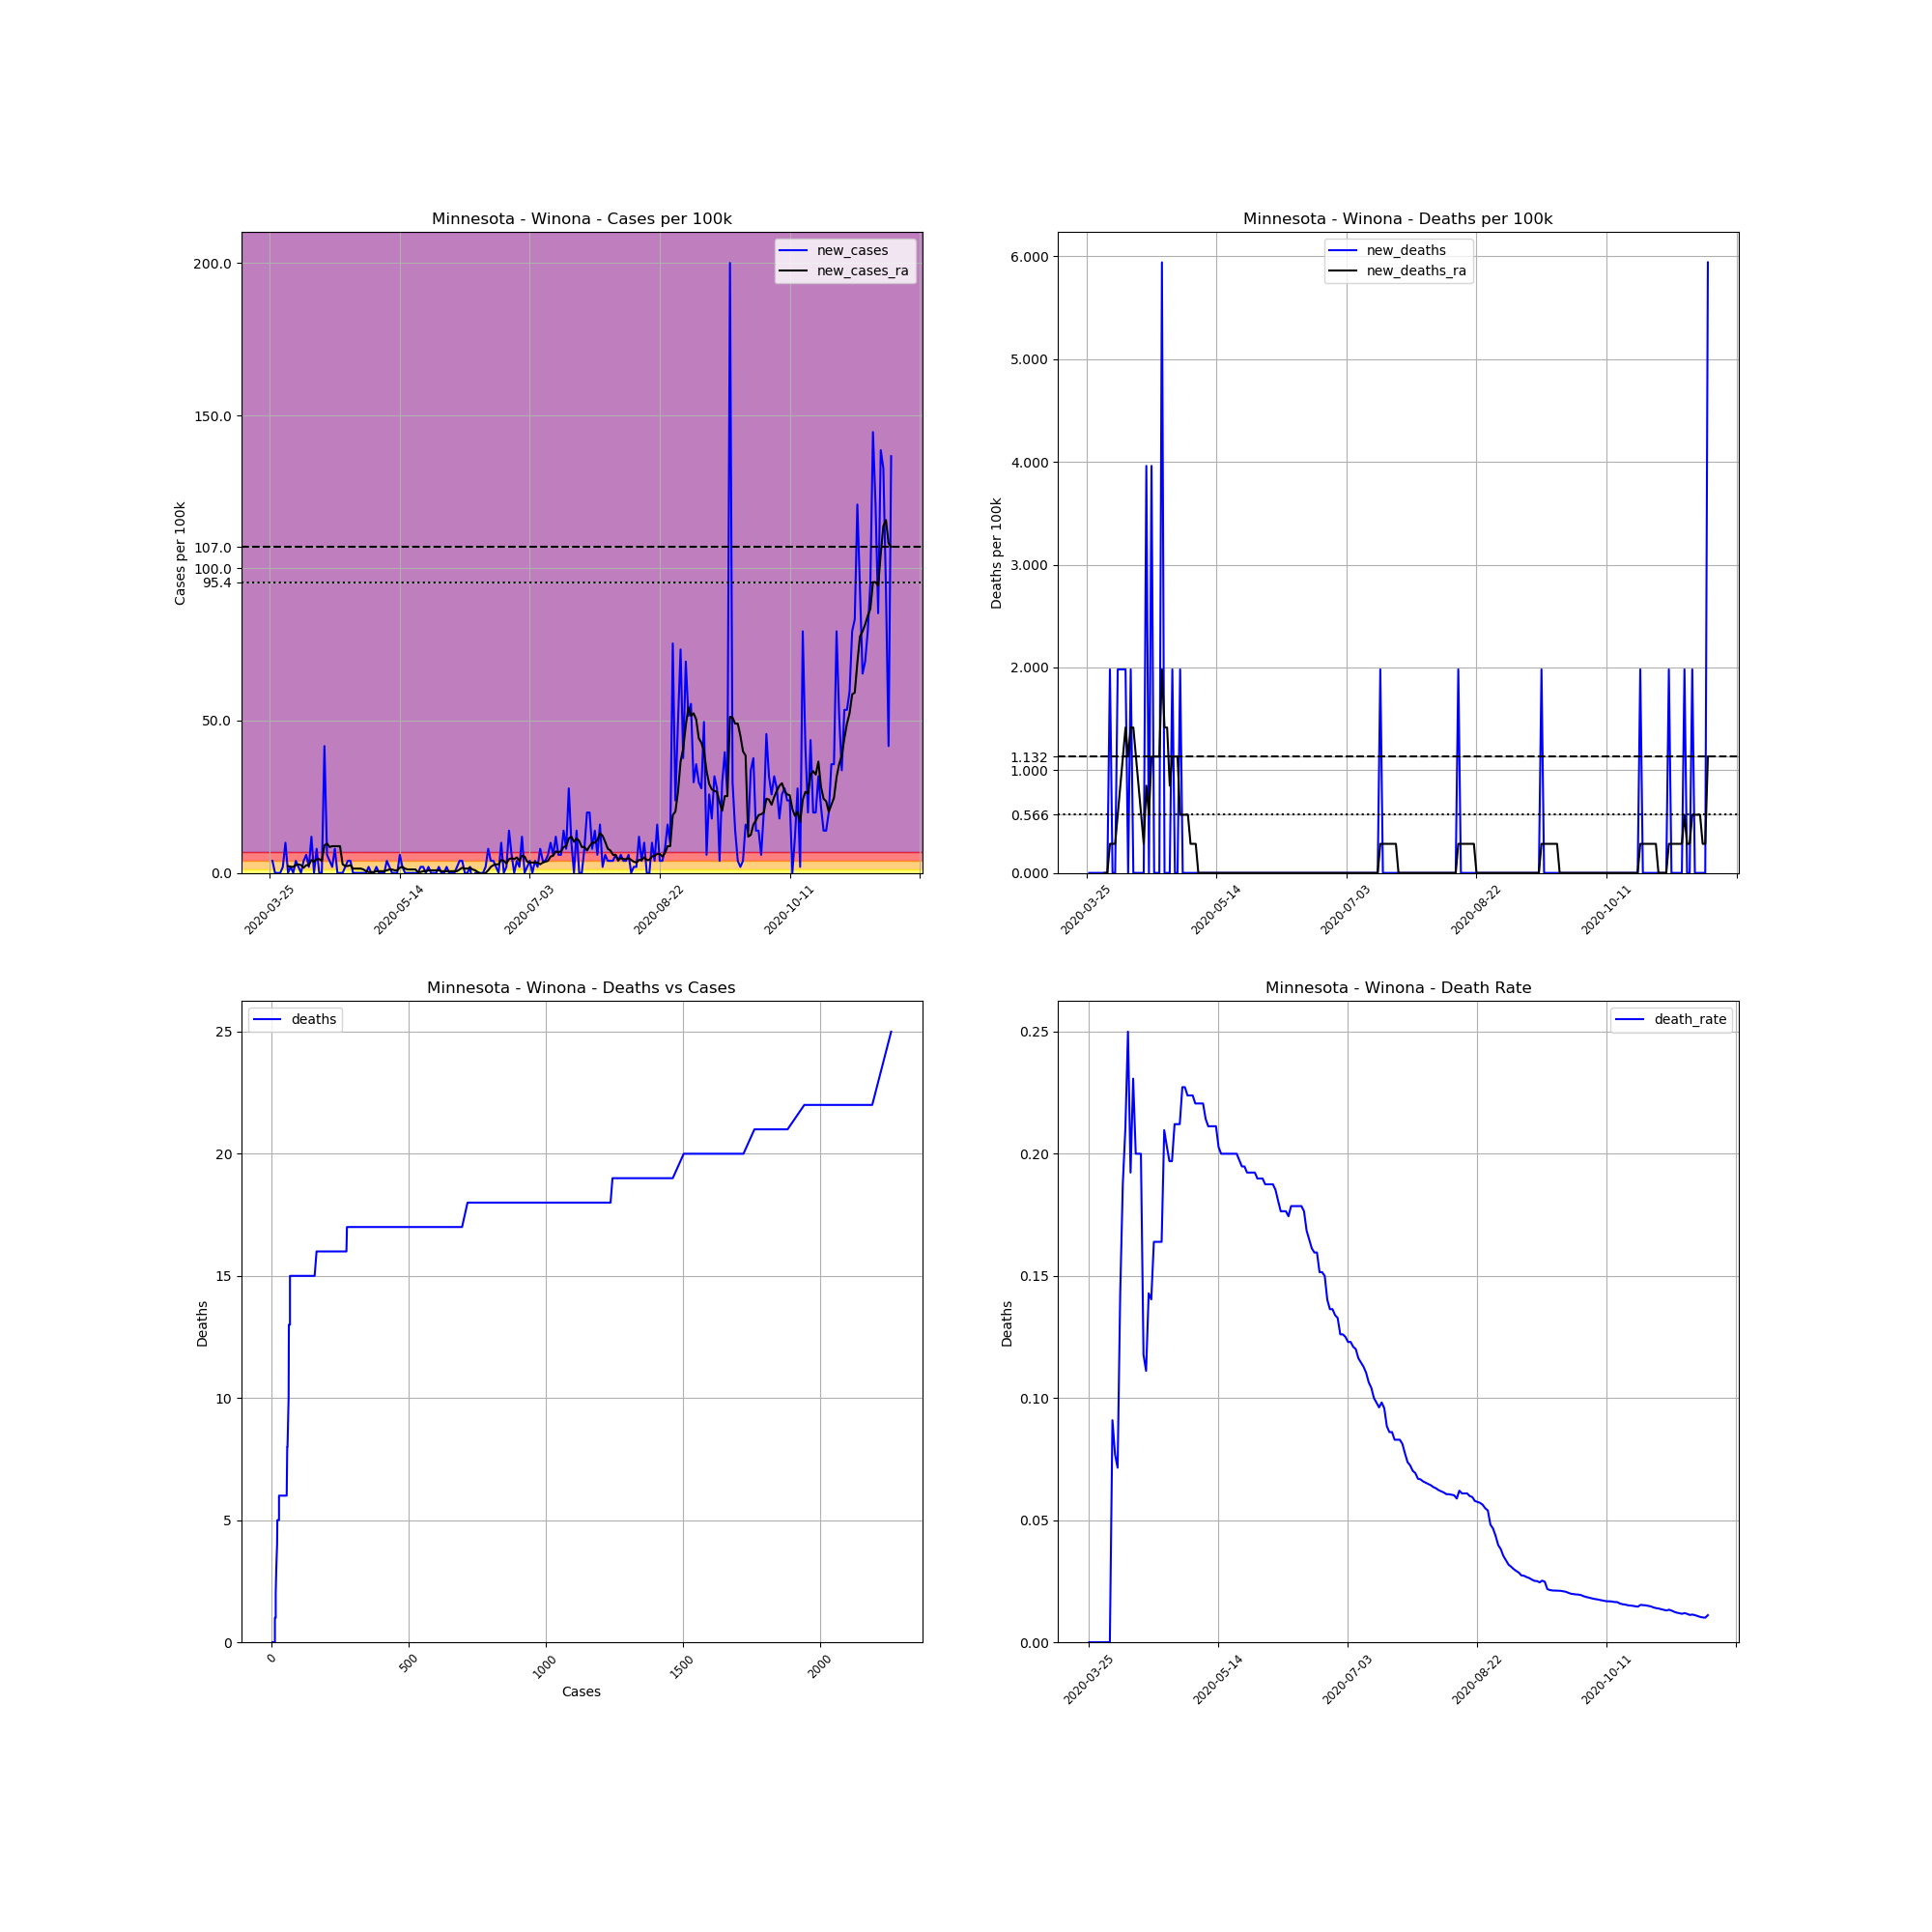

The file beside this chart, header and first rows:
, date, county, state, fips, cases, deaths, COUNTY, STNAME, CTYNAME, POPESTIMATE2019, cases_per_100k, deaths_per_100k, death_rate, new_cases, new_deaths, new_cases_ra, new_deaths_ra
344243, 2020-03-25, Winona, Minnesota, 27169, 2, 0, 169, Minnesota, Winona, 50484, 3.962, 0.0, 0.0, , , , 
344244, 2020-03-26, Winona, Minnesota, 27169, 4, 0, 169, Minnesota, Winona, 50484, 7.923, 0.0, 0.0, 3.962, 0.0, , 
344245, 2020-03-27, Winona, Minnesota, 27169, 4, 0, 169, Minnesota, Winona, 50484, 7.923, 0.0, 0.0, 0.0, 0.0, , 
344246, 2020-03-28, Winona, Minnesota, 27169, 4, 0, 169, Minnesota, Winona, 50484, 7.923, 0.0, 0.0, 0.0, 0.0, , 
344247, 2020-03-29, Winona, Minnesota, 27169, 4, 0, 169, Minnesota, Winona, 50484, 7.923, 0.0, 0.0, 0.0, 0.0, , 
344248, 2020-03-30, Winona, Minnesota, 27169, 5, 0, 169, Minnesota, Winona, 50484, 9.904, 0.0, 0.0, 1.981, 0.0, , 
344249, 2020-03-31, Winona, Minnesota, 27169, 10, 0, 169, Minnesota, Winona, 50484, 19.81, 0.0, 0.0, 9.904, 0.0, , 
344250, 2020-04-01, Winona, Minnesota, 27169, 10, 0, 169, Minnesota, Winona, 50484, 19.81, 0.0, 0.0, 0.0, 0.0, 2.264, 0.0
344251, 2020-04-02, Winona, Minnesota, 27169, 11, 0, 169, Minnesota, Winona, 50484, 21.79, 0.0, 0.0, 1.981, 0.0, 1.981, 0.0
344252, 2020-04-03, Winona, Minnesota, 27169, 11, 1, 169, Minnesota, Winona, 50484, 21.79, 1.981, 0.09091, 0.0, 1.981, 1.981, 0.283
344253, 2020-04-04, Winona, Minnesota, 27169, 13, 1, 169, Minnesota, Winona, 50484, 25.75, 1.981, 0.07692, 3.962, 0.0, 2.547, 0.283
344254, 2020-04-05, Winona, Minnesota, 27169, 14, 1, 169, Minnesota, Winona, 50484, 27.73, 1.981, 0.07143, 1.981, 0.0, 2.83, 0.283
344255, 2020-04-06, Winona, Minnesota, 27169, 14, 2, 169, Minnesota, Winona, 50484, 27.73, 3.962, 0.1429, 0.0, 1.981, 2.547, 0.566
344256, 2020-04-07, Winona, Minnesota, 27169, 16, 3, 169, Minnesota, Winona, 50484, 31.69, 5.942, 0.1875, 3.962, 1.981, 1.698, 0.8489
344257, 2020-04-08, Winona, Minnesota, 27169, 19, 4, 169, Minnesota, Winona, 50484, 37.64, 7.923, 0.2105, 5.942, 1.981, 2.547, 1.132
344258, 2020-04-09, Winona, Minnesota, 27169, 20, 5, 169, Minnesota, Winona, 50484, 39.62, 9.904, 0.25, 1.981, 1.981, 2.547, 1.415
344259, 2020-04-10, Winona, Minnesota, 27169, 26, 5, 169, Minnesota, Winona, 50484, 51.5, 9.904, 0.1923, 11.88, 0.0, 4.245, 1.132
344260, 2020-04-11, Winona, Minnesota, 27169, 26, 6, 169, Minnesota, Winona, 50484, 51.5, 11.88, 0.2308, 0.0, 1.981, 3.679, 1.415
344261, 2020-04-12, Winona, Minnesota, 27169, 30, 6, 169, Minnesota, Winona, 50484, 59.42, 11.88, 0.2, 7.923, 0.0, 4.528, 1.415
344262, 2020-04-13, Winona, Minnesota, 27169, 30, 6, 169, Minnesota, Winona, 50484, 59.42, 11.88, 0.2, 0.0, 0.0, 4.528, 1.132
344263, 2020-04-14, Winona, Minnesota, 27169, 30, 6, 169, Minnesota, Winona, 50484, 59.42, 11.88, 0.2, 0.0, 0.0, 3.962, 0.8489
344264, 2020-04-15, Winona, Minnesota, 27169, 51, 6, 169, Minnesota, Winona, 50484, 101, 11.88, 0.1176, 41.6, 0.0, 9.055, 0.566
344265, 2020-04-16, Winona, Minnesota, 27169, 54, 6, 169, Minnesota, Winona, 50484, 107, 11.88, 0.1111, 5.942, 0.0, 9.621, 0.283
344266, 2020-04-17, Winona, Minnesota, 27169, 56, 8, 169, Minnesota, Winona, 50484, 110.9, 15.85, 0.1429, 3.962, 3.962, 8.489, 0.8489
344267, 2020-04-18, Winona, Minnesota, 27169, 57, 8, 169, Minnesota, Winona, 50484, 112.9, 15.85, 0.1404, 1.981, 0.0, 8.772, 0.566
344268, 2020-04-19, Winona, Minnesota, 27169, 61, 10, 169, Minnesota, Winona, 50484, 120.8, 19.81, 0.1639, 7.923, 3.962, 8.772, 1.132
344269, 2020-04-20, Winona, Minnesota, 27169, 61, 10, 169, Minnesota, Winona, 50484, 120.8, 19.81, 0.1639, 0.0, 0.0, 8.772, 1.132
344270, 2020-04-21, Winona, Minnesota, 27169, 61, 10, 169, Minnesota, Winona, 50484, 120.8, 19.81, 0.1639, 0.0, 0.0, 8.772, 1.132
344271, 2020-04-22, Winona, Minnesota, 27169, 61, 10, 169, Minnesota, Winona, 50484, 120.8, 19.81, 0.1639, 0.0, 0.0, 2.83, 1.132
344272, 2020-04-23, Winona, Minnesota, 27169, 62, 13, 169, Minnesota, Winona, 50484, 122.8, 25.75, 0.2097, 1.981, 5.942, 2.264, 1.981
344273, 2020-04-24, Winona, Minnesota, 27169, 64, 13, 169, Minnesota, Winona, 50484, 126.8, 25.75, 0.2031, 3.962, 0.0, 2.264, 1.415
344274, 2020-04-25, Winona, Minnesota, 27169, 66, 13, 169, Minnesota, Winona, 50484, 130.7, 25.75, 0.197, 3.962, 0.0, 2.547, 1.415
344275, 2020-04-26, Winona, Minnesota, 27169, 66, 13, 169, Minnesota, Winona, 50484, 130.7, 25.75, 0.197, 0.0, 0.0, 1.415, 0.8489
344276, 2020-04-27, Winona, Minnesota, 27169, 66, 14, 169, Minnesota, Winona, 50484, 130.7, 27.73, 0.2121, 0.0, 1.981, 1.415, 1.132
344277, 2020-04-28, Winona, Minnesota, 27169, 66, 14, 169, Minnesota, Winona, 50484, 130.7, 27.73, 0.2121, 0.0, 0.0, 1.415, 1.132
344278, 2020-04-29, Winona, Minnesota, 27169, 66, 14, 169, Minnesota, Winona, 50484, 130.7, 27.73, 0.2121, 0.0, 0.0, 1.415, 1.132
344279, 2020-04-30, Winona, Minnesota, 27169, 66, 15, 169, Minnesota, Winona, 50484, 130.7, 29.71, 0.2273, 0.0, 1.981, 1.132, 0.566
344280, 2020-05-01, Winona, Minnesota, 27169, 66, 15, 169, Minnesota, Winona, 50484, 130.7, 29.71, 0.2273, 0.0, 0.0, 0.566, 0.566
344281, 2020-05-02, Winona, Minnesota, 27169, 67, 15, 169, Minnesota, Winona, 50484, 132.7, 29.71, 0.2239, 1.981, 0.0, 0.283, 0.566
344282, 2020-05-03, Winona, Minnesota, 27169, 67, 15, 169, Minnesota, Winona, 50484, 132.7, 29.71, 0.2239, 0.0, 0.0, 0.283, 0.566
344283, 2020-05-04, Winona, Minnesota, 27169, 67, 15, 169, Minnesota, Winona, 50484, 132.7, 29.71, 0.2239, 0.0, 0.0, 0.283, 0.283
344284, 2020-05-05, Winona, Minnesota, 27169, 68, 15, 169, Minnesota, Winona, 50484, 134.7, 29.71, 0.2206, 1.981, 0.0, 0.566, 0.283
344285, 2020-05-06, Winona, Minnesota, 27169, 68, 15, 169, Minnesota, Winona, 50484, 134.7, 29.71, 0.2206, 0.0, 0.0, 0.566, 0.283
344286, 2020-05-07, Winona, Minnesota, 27169, 68, 15, 169, Minnesota, Winona, 50484, 134.7, 29.71, 0.2206, 0.0, 0.0, 0.566, 2.5376526277146434e-16
344287, 2020-05-08, Winona, Minnesota, 27169, 68, 15, 169, Minnesota, Winona, 50484, 134.7, 29.71, 0.2206, 0.0, 0.0, 0.566, 2.5376526277146434e-16
344288, 2020-05-09, Winona, Minnesota, 27169, 70, 15, 169, Minnesota, Winona, 50484, 138.7, 29.71, 0.2143, 3.962, 0.0, 0.8489, 2.5376526277146434e-16
344289, 2020-05-10, Winona, Minnesota, 27169, 71, 15, 169, Minnesota, Winona, 50484, 140.6, 29.71, 0.2113, 1.981, 0.0, 1.132, 2.5376526277146434e-16
344290, 2020-05-11, Winona, Minnesota, 27169, 71, 15, 169, Minnesota, Winona, 50484, 140.6, 29.71, 0.2113, 0.0, 0.0, 1.132, 2.5376526277146434e-16
344291, 2020-05-12, Winona, Minnesota, 27169, 71, 15, 169, Minnesota, Winona, 50484, 140.6, 29.71, 0.2113, 0.0, 0.0, 0.8489, 2.5376526277146434e-16
344292, 2020-05-13, Winona, Minnesota, 27169, 71, 15, 169, Minnesota, Winona, 50484, 140.6, 29.71, 0.2113, 0.0, 0.0, 0.8489, 2.5376526277146434e-16
344293, 2020-05-14, Winona, Minnesota, 27169, 74, 15, 169, Minnesota, Winona, 50484, 146.6, 29.71, 0.2027, 5.942, 0.0, 1.698, 2.5376526277146434e-16
344294, 2020-05-15, Winona, Minnesota, 27169, 75, 15, 169, Minnesota, Winona, 50484, 148.6, 29.71, 0.2, 1.981, 0.0, 1.981, 2.5376526277146434e-16
344295, 2020-05-16, Winona, Minnesota, 27169, 75, 15, 169, Minnesota, Winona, 50484, 148.6, 29.71, 0.2, 0.0, 0.0, 1.415, 2.5376526277146434e-16
344296, 2020-05-17, Winona, Minnesota, 27169, 75, 15, 169, Minnesota, Winona, 50484, 148.6, 29.71, 0.2, 0.0, 0.0, 1.132, 2.5376526277146434e-16
344297, 2020-05-18, Winona, Minnesota, 27169, 75, 15, 169, Minnesota, Winona, 50484, 148.6, 29.71, 0.2, 0.0, 0.0, 1.132, 2.5376526277146434e-16
344298, 2020-05-19, Winona, Minnesota, 27169, 75, 15, 169, Minnesota, Winona, 50484, 148.6, 29.71, 0.2, 0.0, 0.0, 1.132, 2.5376526277146434e-16
344299, 2020-05-20, Winona, Minnesota, 27169, 75, 15, 169, Minnesota, Winona, 50484, 148.6, 29.71, 0.2, 0.0, 0.0, 1.132, 2.5376526277146434e-16
344300, 2020-05-21, Winona, Minnesota, 27169, 75, 15, 169, Minnesota, Winona, 50484, 148.6, 29.71, 0.2, 0.0, 0.0, 0.283, 2.5376526277146434e-16
344301, 2020-05-22, Winona, Minnesota, 27169, 76, 15, 169, Minnesota, Winona, 50484, 150.5, 29.71, 0.1974, 1.981, 0.0, 0.283, 2.5376526277146434e-16
344302, 2020-05-23, Winona, Minnesota, 27169, 77, 15, 169, Minnesota, Winona, 50484, 152.5, 29.71, 0.1948, 1.981, 0.0, 0.566, 2.5376526277146434e-16
... 180 more rows
